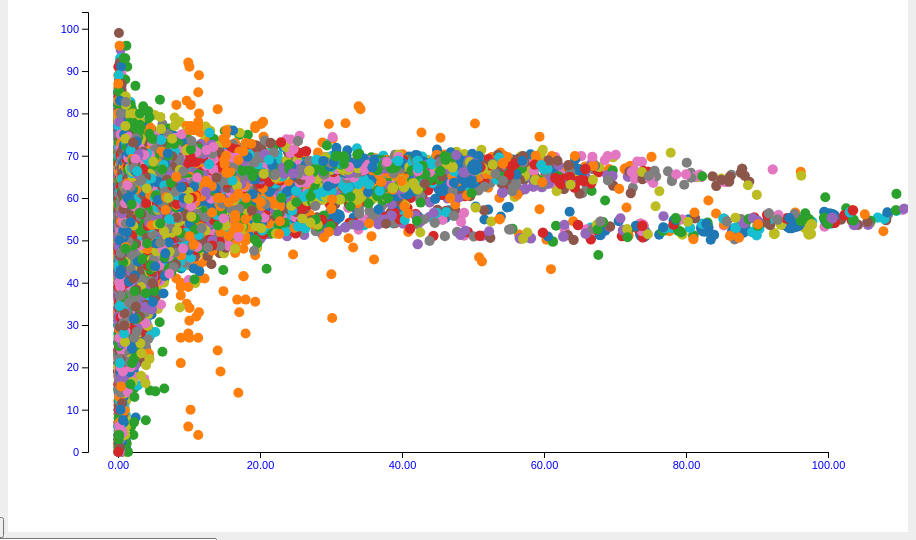
D3 v7 page, settled after 360 driven frames (6 s of simulated time); the page loaded 1 data file(s).


        // 1. 定義width, height, padding, letterList變數
        var w = 900;
        var h = 600;
        var padding =80;
        var letterList = ["A","B","C","D","E","F","G","H","I","J","K","M","N","O","P","Q","T","U","V","W","X","Z"];
        
        //2. 建立svg()畫布環境
        
        svg();       
        
        //3.0 日期轉換為(yyyy)
            const parseDate = d3.timeParse("%Y");
            const formatDate = d3.timeFormat("%Y");
        
        //3. 用d3讀取csv
      d3.csv("cancer_data.csv",function(d){
      d.date =parseDate(d.date);
            d.incidence=+d.incidence;
            d.count=+d.count;
            d.avg_age=+d.avg_age;
            d.mid_age=+d.mid_age;
            d.crude_rate=+d.crude_rate;
            return d
        }).then((dataSet) =>{ 
            console.log("Loaded Data:",dataSet);
           bind(dataSet);
           render(dataSet);
            btnList(dataSet);
            })
            
        function svg(){
           d3.select("body")
    .append("svg")
    .attr("width",w)
     .attr("height",h)
     };
    
        
            d3.select("svg")
       .append("g")
       .append("rect")
       .attr("width","100%")
       .attr("height","100%")
       .attr("fill","white");
        
        
            d3.select("svg")
     .append("g")
     .classed("axis",true)
     .attr("id","axisX");
        
           d3.select("svg")
     .append("g")
     .classed("axis",true)
     .attr("id","axisY")
        
        
        
        
        //4. 建立bind()
        
      function bind(dataSet){
            var selection = d3.select("svg")
                       .selectAll("circle")
                       .data(dataSet);
            
            selection.enter().append("circle");
            selection.exit().remove();
        }
        // 建立render()
        let isInitialRender = true; // Track if it's the initial render
        
           function render(dataSet){
            //5. 定義xScale,yScale,rScale, fScale比例尺(range目的在決定在svg上位置)
        
        var xScale = d3.scaleLinear()
        .domain(isInitialRender 
            ? [0,100] // Fixed domain for the initial render
            : [
       d3.min(dataSet, d => d.crude_rate) * 0.95,
       d3.max(dataSet, d => d.crude_rate) * 1.05
            ]) // Dynamic domain for updates
        .range([(padding + 30), (w - padding)]);
        
            var yScale = d3.scaleLinear()
        .domain([
            d3.min(dataSet, d => d.avg_age) * 0.95,
            d3.max(dataSet, d => d.avg_age) * 1.05
        ])
        .range([(h - padding), padding]);
        
            var rScale = d3.scaleLinear()
        .domain(d3.extent(dataSet, d => d.count))
        .range([5, 30]);
                
            var fScale = d3.scaleOrdinal()
        .domain([...new Set(dataSet.map(d => d.city))])
        .range(d3.schemeCategory10);
        
            
            //設定軸線
    var xAxis = d3.axisBottom(xScale)
        .ticks(5)
        .tickFormat(d3.format(".2f")); // Two decimal places
            
      var yAxis = d3.axisLeft(yScale)
        .ticks(10);
        
              
            //6. 建立render()繪圖
    var circles = d3.select("svg")
                     .selectAll("circle")
                     .data(dataSet);
        
            circles.enter()
        .append("circle")
        .merge(circles)
        .transition()
        .duration(500) // Smooth transition
        .attr("cx", d => xScale(d.crude_rate))
        .attr("cy", d => yScale(d.avg_age))
        .attr("r", d => rScale(d.count))
        .attr("fill", d => fScale(d.city));
        
            circles.exit().remove();
            
            // Update X axis
            d3.select("svg>#axisX")
        .attr("transform", `translate(0, ${h - padding})`)
        .call(xAxis);
        
            // Update Y axis
            d3.select("svg>#axisY")
        .attr("transform", `translate(${padding}, 0)`)
        .call(yAxis);
      
        isInitialRender = false;
        
         // Tooltip logic
            const tooltip = d3.select("#tooltip");//注意要連結CSS的tooltip設定變更由select(".tooltip")為select(".tooltip")
        
            d3.selectAll("circle")
       .on("mouseover", (event, d) => {
           tooltip.style("display", "block")
          .html(`<strong>城市:</strong> ${d.city}<br><strong>病例數:</strong> ${d.count}`);
       })
       .on("mousemove", (event) => {
           tooltip.style("left",`${event.pageX + 10}px`)
               .style("top", `${event.pageY + 10}px`);
       })
       .on("mouseout", () => {
           tooltip.style("display", "none");
       });
           }
          
        function unique(array){
       var n=[];
            for (var i=0;i<array.length;i++){
       if (n.indexOf(array[i])===-1){
           n.push(array[i]);
       }               
       
            }    
            return n;
            }
        function btnList(dataSet) {
            const categoryArr = unique(dataSet.map(d => d.category).filter(Boolean));
        
            const selection = d3.select("body")
        .append("select")
        .selectAll("option")
        .data(categoryArr);
        
        selection.enter()
        .append("option")
        .attr("value", d => d)
        .text(d => d);
        
            selection.exit().remove();
        
        d3.select("select").on("change", function () {
        const value = d3.select(this).property("value");
        const filteredData = dataSet.filter(d => d.category === value);
        bind(filteredData);
        render(filteredData);
            });
        
    d3.select("#timer").on("click", () => {
        const dateArr = unique(dataSet.map(d => d.date.getFullYear()));
        let idx = 0;
            
           d3.select("svg")
            .append("text")
            .attr("id","showY")
            .attr("x",w-padding-200)
            .attr("y",h-padding)
            .attr("fill","black")
            .attr("fill-opacity","0.2")
            .attr("font-size",200)
            
        const interval = setInterval(() => {
            if (idx >= dateArr.length) {
       clearInterval(interval);
       return;
            }
        
            const selectedCategory = d3.select("select").property("value");
            const filteredData = dataSet.filter(d =>
       d.category === selectedCategory && d.date.getFullYear() === dateArr[idx]
            );
        
            console.log(`Year: ${dateArr[idx]}, Data:`, filteredData); // Debugging
        
            bind(filteredData);
            d3.select("#showY").text(dateArr[idx]);
            // Reset the `isInitialRender` only for the first loop iteration
            if (idx === 0) isInitialRender = true;
        
            render(filteredData);
            
            
        
            idx++;
           
        }, 1000);
            });
        }
        
            

### data: cancer_data.csv
date, gender, city, category, incidence, count, avg_age, mid_age, crude_rate
1979, 不分男女, 台閩地區, 口腔、口咽及下咽, 3.4, 439, 53.37, 55, 2.5
1979, 不分男女, 台北市, 口腔、口咽及下咽, 3.85, 65, 52, 55, 2.96
1979, 不分男女, 台中市, 口腔、口咽及下咽, 4.16, 45, 54.18, 55, 2.88
1979, 不分男女, 台南市, 口腔、口咽及下咽, 1.58, 19, 55.79, 57, 1.24
1979, 不分男女, 高雄市, 口腔、口咽及下咽, 2.1, 32, 48.56, 50, 1.49
1979, 不分男女, 基隆市, 口腔、口咽及下咽, 3.93, 10, 56.7, 59.5, 2.9
1979, 不分男女, 新竹市, 口腔、口咽及下咽, 4.37, 10, 48.3, 53.5, 3.62
1979, 不分男女, 嘉義市, 口腔、口咽及下咽, 4.54, 8, 60.75, 62, 3.16
1979, 不分男女, 新北市, 口腔、口咽及下咽, 3.26, 47, 52.85, 53, 2.2
1979, 不分男女, 桃園市, 口腔、口咽及下咽, 2.97, 21, 55.81, 55, 2.07
1979, 不分男女, 新竹縣, 口腔、口咽及下咽, 1.62, 4, 64.5, 64.5, 1.11
1979, 不分男女, 宜蘭縣, 口腔、口咽及下咽, 2.93, 10, 53, 54, 2.27
1979, 不分男女, 苗栗縣, 口腔、口咽及下咽, 0.82, 3, 55.67, 67, 0.55
1979, 不分男女, 彰化縣, 口腔、口咽及下咽, 6.5, 55, 52.25, 54, 4.77
1979, 不分男女, 南投縣, 口腔、口咽及下咽, 2.45, 10, 52.7, 52, 1.92
1979, 不分男女, 雲林縣, 口腔、口咽及下咽, 2.43, 15, 49.47, 50, 1.88
1979, 不分男女, 嘉義縣, 口腔、口咽及下咽, 2.62, 12, 52.17, 53, 2.08
1979, 不分男女, 屏東縣, 口腔、口咽及下咽, 4.08, 25, 60.2, 59, 2.83
1979, 不分男女, 澎湖縣, 口腔、口咽及下咽, 2.31, 2, 56.5, 56.5, 1.84
1979, 不分男女, 花蓮縣, 口腔、口咽及下咽, 2.92, 9, 47.89, 53, 2.55
1979, 不分男女, 台東縣, 口腔、口咽及下咽, 6.67, 17, 55.88, 57.5, 6.04
1980, 不分男女, 台閩地區, 口腔、口咽及下咽, 3.9, 509, 53.81, 54, 2.85
1980, 不分男女, 台北市, 口腔、口咽及下咽, 3.97, 67, 54.21, 55, 3.02
1980, 不分男女, 台中市, 口腔、口咽及下咽, 4.3, 43, 56.65, 60, 2.68
1980, 不分男女, 台南市, 口腔、口咽及下咽, 2.53, 29, 54.62, 58, 1.88
1980, 不分男女, 高雄市, 口腔、口咽及下咽, 3.49, 55, 50.04, 51, 2.5
1980, 不分男女, 基隆市, 口腔、口咽及下咽, 2.86, 8, 52.63, 54, 2.32
1980, 不分男女, 新竹市, 口腔、口咽及下咽, 4.96, 10, 58, 53, 3.55
1980, 不分男女, 嘉義市, 口腔、口咽及下咽, 10.17, 19, 54.05, 50, 7.54
1980, 不分男女, 新北市, 口腔、口咽及下咽, 3.12, 48, 51.38, 52.5, 2.13
1980, 不分男女, 桃園市, 口腔、口咽及下咽, 3.68, 30, 51.47, 53, 2.85
1980, 不分男女, 新竹縣, 口腔、口咽及下咽, 2.47, 7, 50.43, 55, 1.94
1980, 不分男女, 宜蘭縣, 口腔、口咽及下咽, 1.08, 4, 50.75, 51, 0.9
1980, 不分男女, 苗栗縣, 口腔、口咽及下咽, 2.71, 11, 53.09, 55, 2.03
1980, 不分男女, 彰化縣, 口腔、口咽及下咽, 6.52, 56, 53.36, 52, 4.8
1980, 不分男女, 南投縣, 口腔、口咽及下咽, 2.24, 9, 54.89, 55, 1.72
1980, 不分男女, 雲林縣, 口腔、口咽及下咽, 5.47, 33, 56.55, 56, 4.14
1980, 不分男女, 嘉義縣, 口腔、口咽及下咽, 3.5, 16, 55.75, 62.5, 2.79
1980, 不分男女, 屏東縣, 口腔、口咽及下咽, 1.31, 8, 48.63, 50, 0.9
1980, 不分男女, 花蓮縣, 口腔、口咽及下咽, 4.23, 11, 59.91, 60, 3.1
1980, 不分男女, 台東縣, 口腔、口咽及下咽, 7.36, 18, 57.39, 56.5, 6.4
1980, 不分男女, 連江縣, 口腔、口咽及下咽, 14.37, 1, 32, 32, 11.04
1981, 不分男女, 台閩地區, 口腔、口咽及下咽, 3.53, 469, 54.5, 54, 2.58
1981, 不分男女, 台北市, 口腔、口咽及下咽, 3.22, 55, 55.73, 58, 2.42
1981, 不分男女, 台中市, 口腔、口咽及下咽, 3.6, 42, 52.57, 50.5, 2.54
1981, 不分男女, 台南市, 口腔、口咽及下咽, 2.28, 26, 57.54, 55, 1.66
1981, 不分男女, 高雄市, 口腔、口咽及下咽, 3.71, 57, 51.26, 52, 2.54
1981, 不分男女, 基隆市, 口腔、口咽及下咽, 2.15, 6, 57.67, 60, 1.72
1981, 不分男女, 新竹市, 口腔、口咽及下咽, 1.33, 3, 54, 53, 1.05
1981, 不分男女, 嘉義市, 口腔、口咽及下咽, 4.23, 9, 51.44, 52, 3.57
1981, 不分男女, 新北市, 口腔、口咽及下咽, 2.76, 41, 54.56, 55, 1.74
1981, 不分男女, 桃園市, 口腔、口咽及下咽, 3.14, 23, 56.3, 54, 2.1
1981, 不分男女, 新竹縣, 口腔、口咽及下咽, 0.67, 2, 55.5, 55.5, 0.55
1981, 不分男女, 宜蘭縣, 口腔、口咽及下咽, 1.15, 4, 58.25, 56, 0.9
1981, 不分男女, 苗栗縣, 口腔、口咽及下咽, 1.5, 6, 60.17, 61, 1.1
1981, 不分男女, 彰化縣, 口腔、口咽及下咽, 5.22, 46, 55.22, 52, 3.9
1981, 不分男女, 南投縣, 口腔、口咽及下咽, 2.78, 12, 54.42, 56, 2.27
1981, 不分男女, 雲林縣, 口腔、口咽及下咽, 4.62, 29, 54.79, 55, 3.64
1981, 不分男女, 嘉義縣, 口腔、口咽及下咽, 4.98, 24, 55.13, 53.5, 4.18
1981, 不分男女, 屏東縣, 口腔、口咽及下咽, 2.61, 17, 54.82, 56, 1.91
... 24,043 more rows